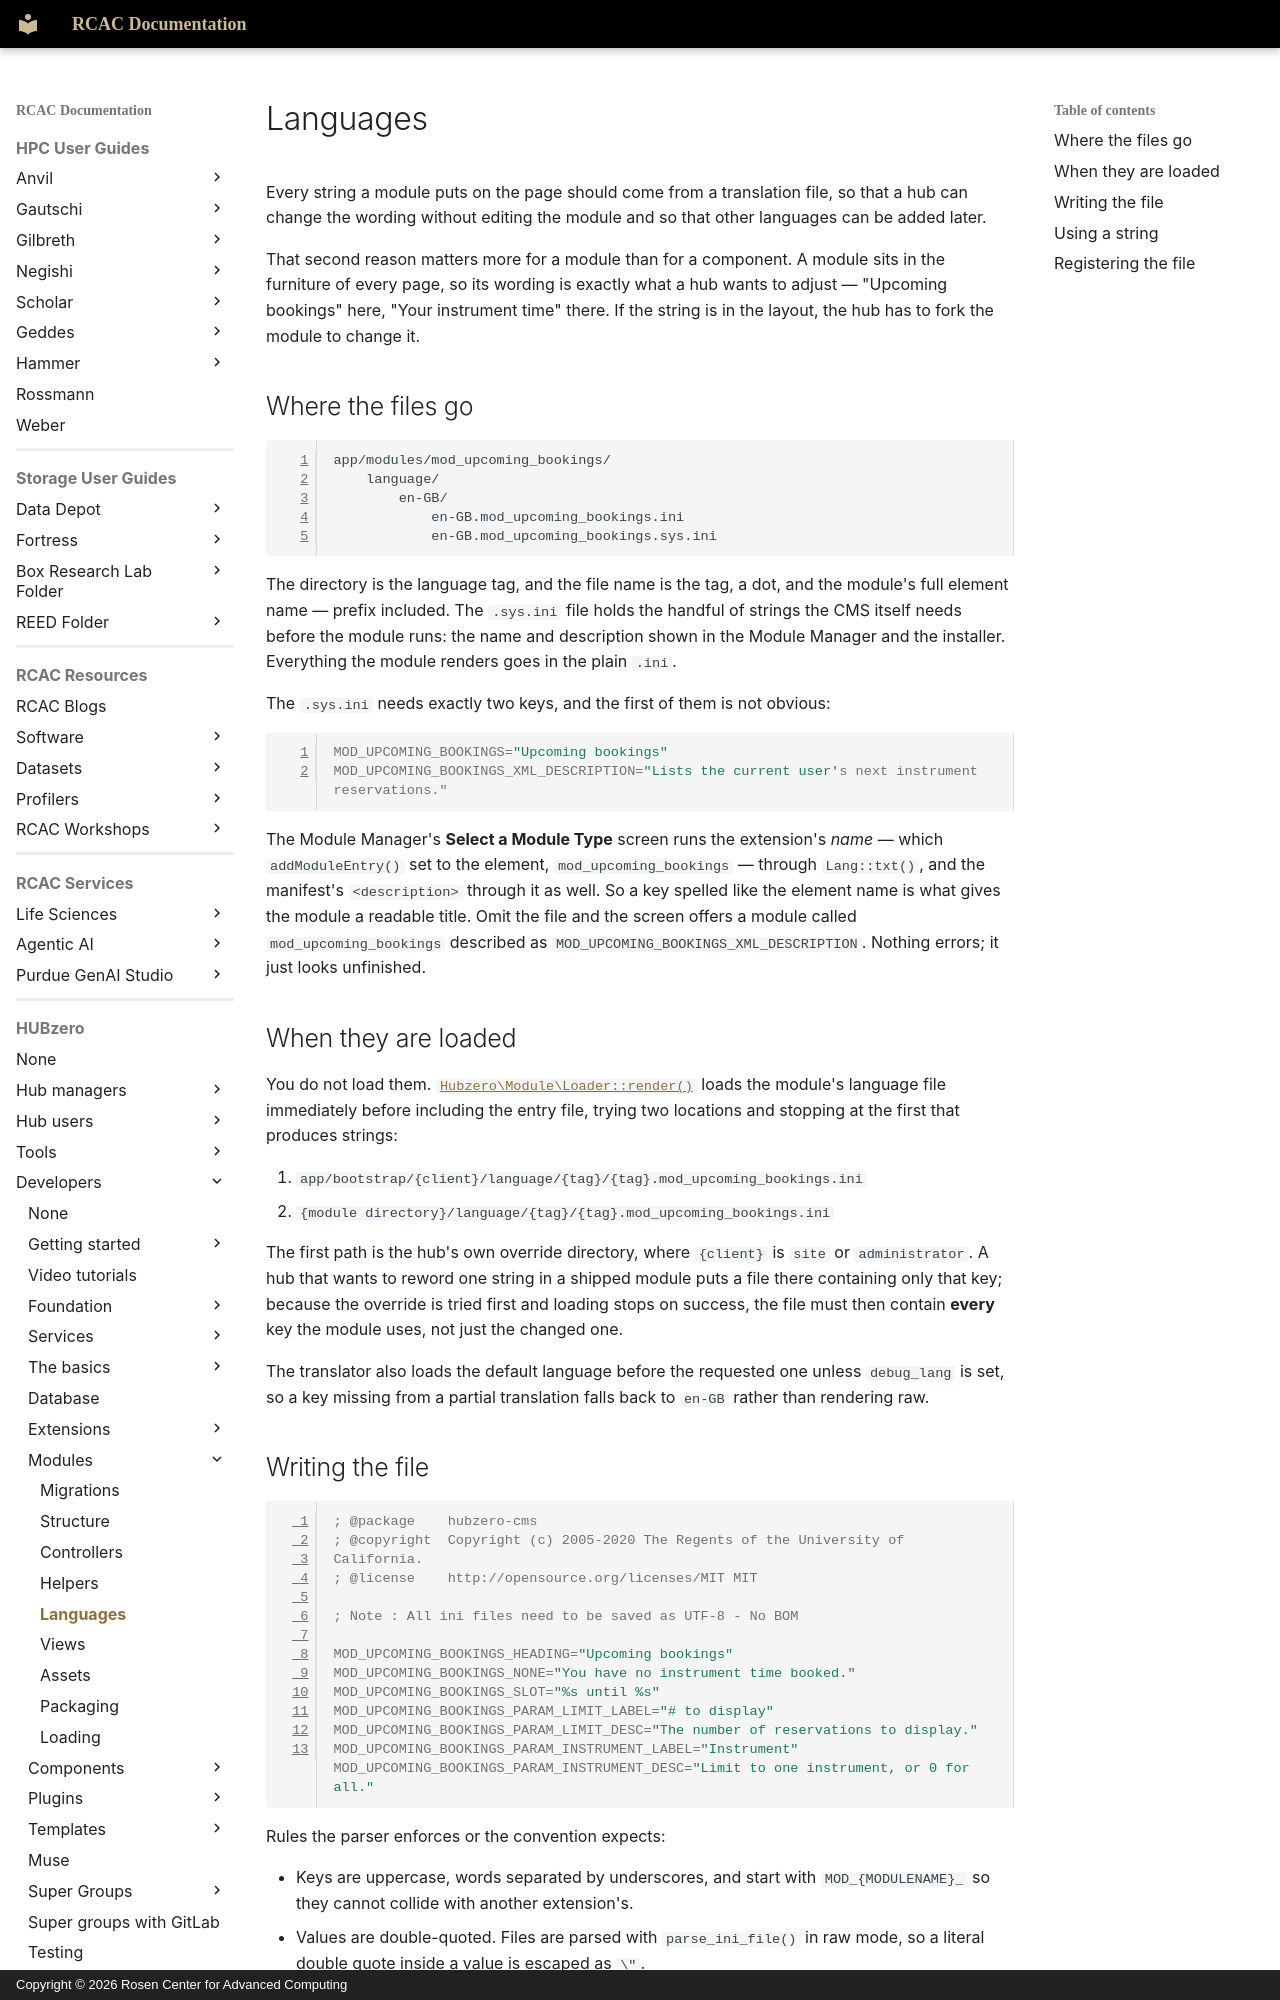

repository: PurdueRCAC/RCAC-Docs · page: hubzero/developers/modules/languages/index.html · generator: mkdocs · copyright: Copyright © 2026 Rosen Center for Advanced Computing

---
tags:
- HUBzero
render_macros: false
hubzero:
  upstream: docs/developers/08-modules/05-languages.md
  commit: 9c1a8c678002bdfb41860f90915a3589ab60339e
  status: rewritten
  reviewed-against: 2.4-main @ 91d03d0a23
  reviewed: '2026-09-10'
  source: https://help.hubzero.org/documentation/240/webdevs/modules/languages
---

# Languages

Every string a module puts on the page should come from a translation file, so
that a hub can change the wording without editing the module and so that other
languages can be added later.

That second reason matters more for a module than for a component. A module
sits in the furniture of every page, so its wording is exactly what a hub
wants to adjust — "Upcoming bookings" here, "Your instrument time" there. If
the string is in the layout, the hub has to fork the module to change it.

## Where the files go

```
app/modules/mod_upcoming_bookings/
    language/
        en-GB/
            en-GB.mod_upcoming_bookings.ini
            en-GB.mod_upcoming_bookings.sys.ini
```

The directory is the language tag, and the file name is the tag, a dot, and
the module's full element name — prefix included. The `.sys.ini` file holds
the handful of strings the CMS itself needs before the module runs: the name
and description shown in the Module Manager and the installer. Everything the
module renders goes in the plain `.ini`.

The `.sys.ini` needs exactly two keys, and the first of them is not obvious:

```ini
MOD_UPCOMING_BOOKINGS="Upcoming bookings"
MOD_UPCOMING_BOOKINGS_XML_DESCRIPTION="Lists the current user's next instrument reservations."
```

The Module Manager's **Select a Module Type** screen runs the extension's
*name* — which `addModuleEntry()` set to the element, `mod_upcoming_bookings`
— through `Lang::txt()`, and the manifest's `<description>` through it as
well. So a key spelled like the element name is what gives the module a
readable title. Omit the file and the screen offers a module called
`mod_upcoming_bookings` described as
`MOD_UPCOMING_BOOKINGS_XML_DESCRIPTION`. Nothing errors; it just looks
unfinished.

## When they are loaded

You do not load them. [`Hubzero\Module\Loader::render()`](https://github.com/hubzero/hubzero-cms/blob/9c1a8c678002bdfb41860f90915a3589ab60339e/core/libraries/Hubzero/Module/Loader.php)
loads the module's language file immediately before including the entry file,
trying two locations and stopping at the first that produces strings:

1. `app/bootstrap/{client}/language/{tag}/{tag}.mod_upcoming_bookings.ini`
2. `{module directory}/language/{tag}/{tag}.mod_upcoming_bookings.ini`

The first path is the hub's own override directory, where `{client}` is `site`
or `administrator`. A hub that wants to reword one string in a shipped module
puts a file there containing only that key; because the override is tried
first and loading stops on success, the file must then contain **every** key
the module uses, not just the changed one.

The translator also loads the default language before the requested one unless
`debug_lang` is set, so a key missing from a partial translation falls back to
`en-GB` rather than rendering raw.
